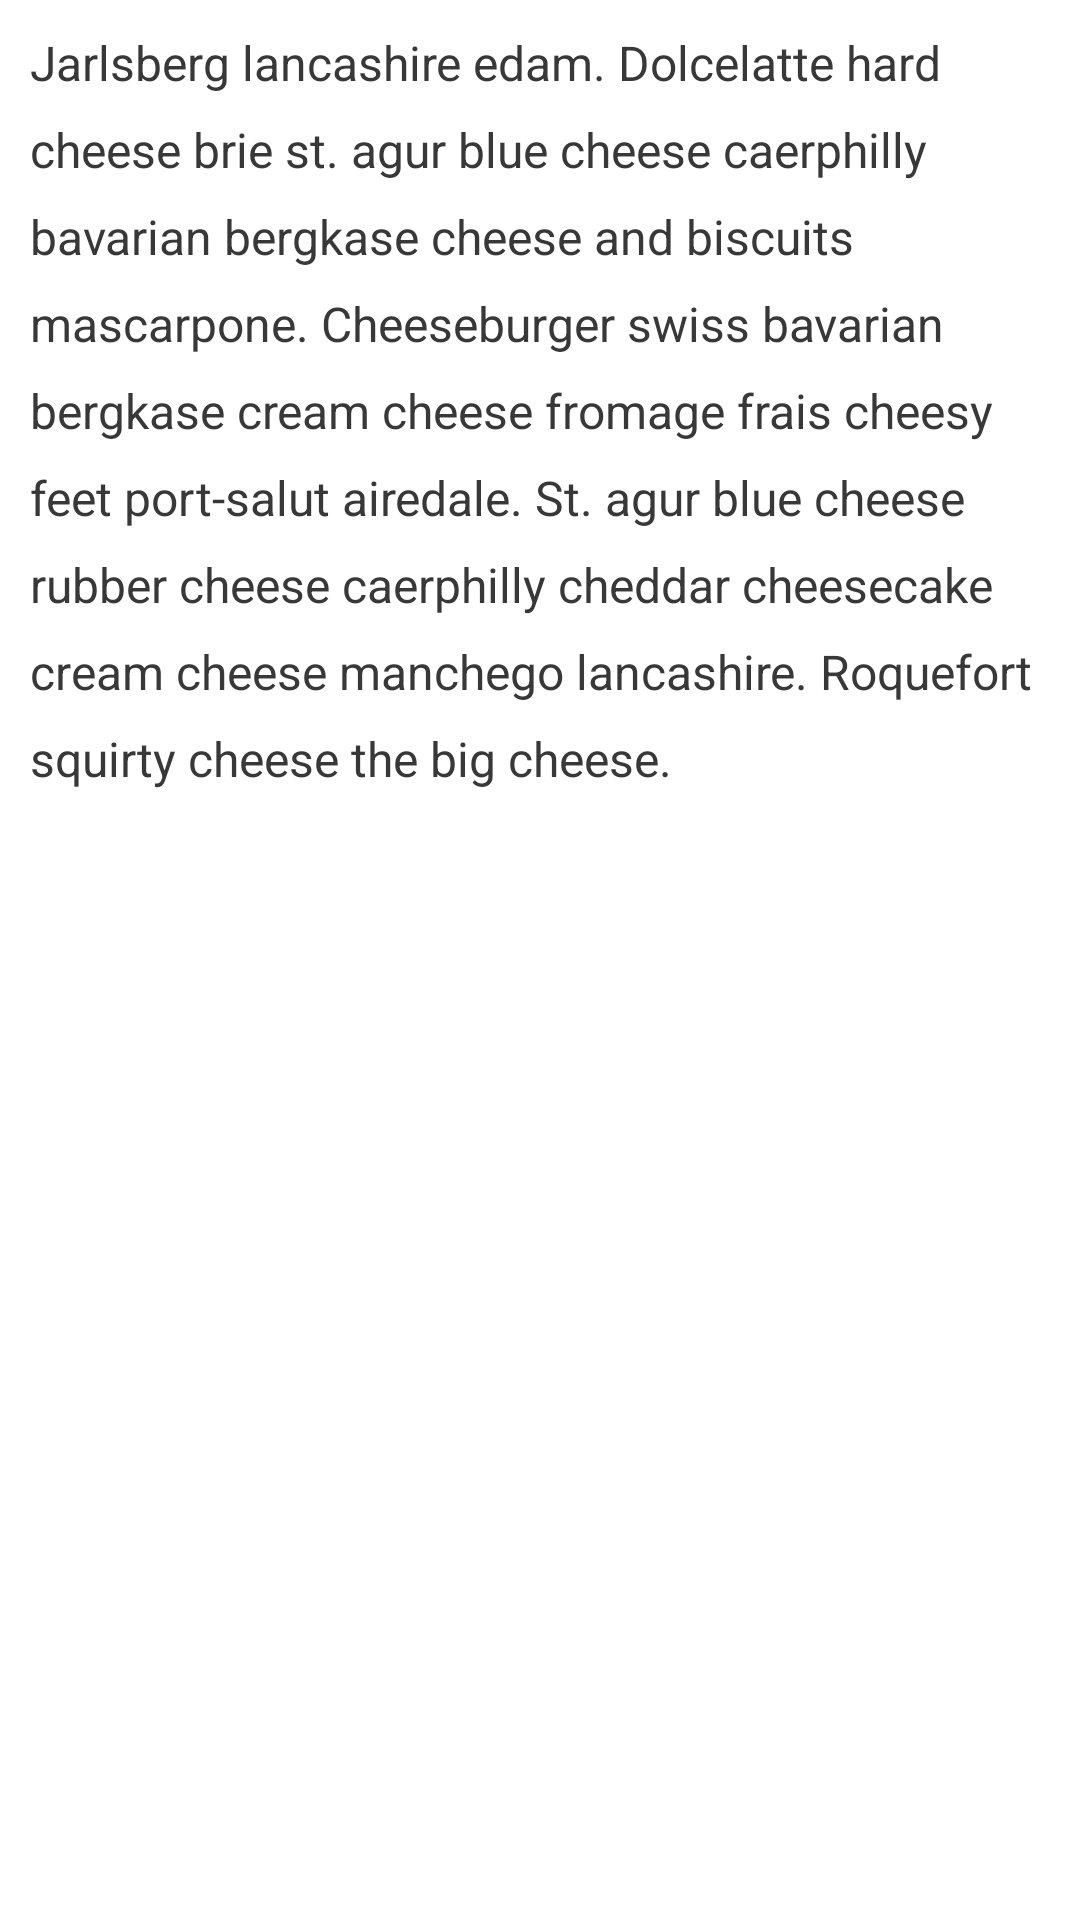

Layout XML and referenced resources for this Android screen:
<!-- AndroidManifest.xml: application theme AppTheme -->
<!-- res/layout/cell_review_content.xml -->
<?xml version="1.0" encoding="utf-8"?>
<LinearLayout xmlns:android="http://schemas.android.com/apk/res/android"
    android:layout_width="match_parent"
    android:layout_height="match_parent"
    android:background="#ffffff"
    android:orientation="vertical" >
    
	<TextView
    	android:layout_marginTop="10dp"
    	android:layout_marginLeft="10dp"
    	android:layout_marginRight="10dp"
    	android:layout_marginBottom="10dp"
        android:id="@+id/tvContent"
        android:layout_width="match_parent"
        android:layout_height="wrap_content"
        android:background="@drawable/following_button_bg"
        android:lineSpacingExtra="10dp"
        android:textColor="#383838"
        android:textSize="16sp"
        android:text="@string/cheese_ipsum"
        android:linksClickable="true"
        android:textStyle="normal" />

</LinearLayout>
<!-- resources referenced by this layout -->
<resources>
  <string name="cheese_ipsum">Jarlsberg lancashire edam. Dolcelatte hard cheese brie st. agur blue
      cheese caerphilly bavarian bergkase cheese and biscuits mascarpone. Cheeseburger swiss bavarian
      bergkase cream cheese fromage frais cheesy feet port-salut airedale. St. agur blue cheese rubber
      cheese caerphilly cheddar cheesecake cream cheese manchego lancashire. Roquefort squirty cheese
      the big cheese.</string>
  <style name="AppTheme" parent="Theme.AppCompat.Light.NoActionBar">
          
          <item name="colorPrimary">#673AB7</item>
          <item name="colorPrimaryDark">#512DA8</item>
          <item name="colorAccent">#FF4081</item>
          <item name="android:windowBackground">@color/window_background</item>
      </style>
</resources>
